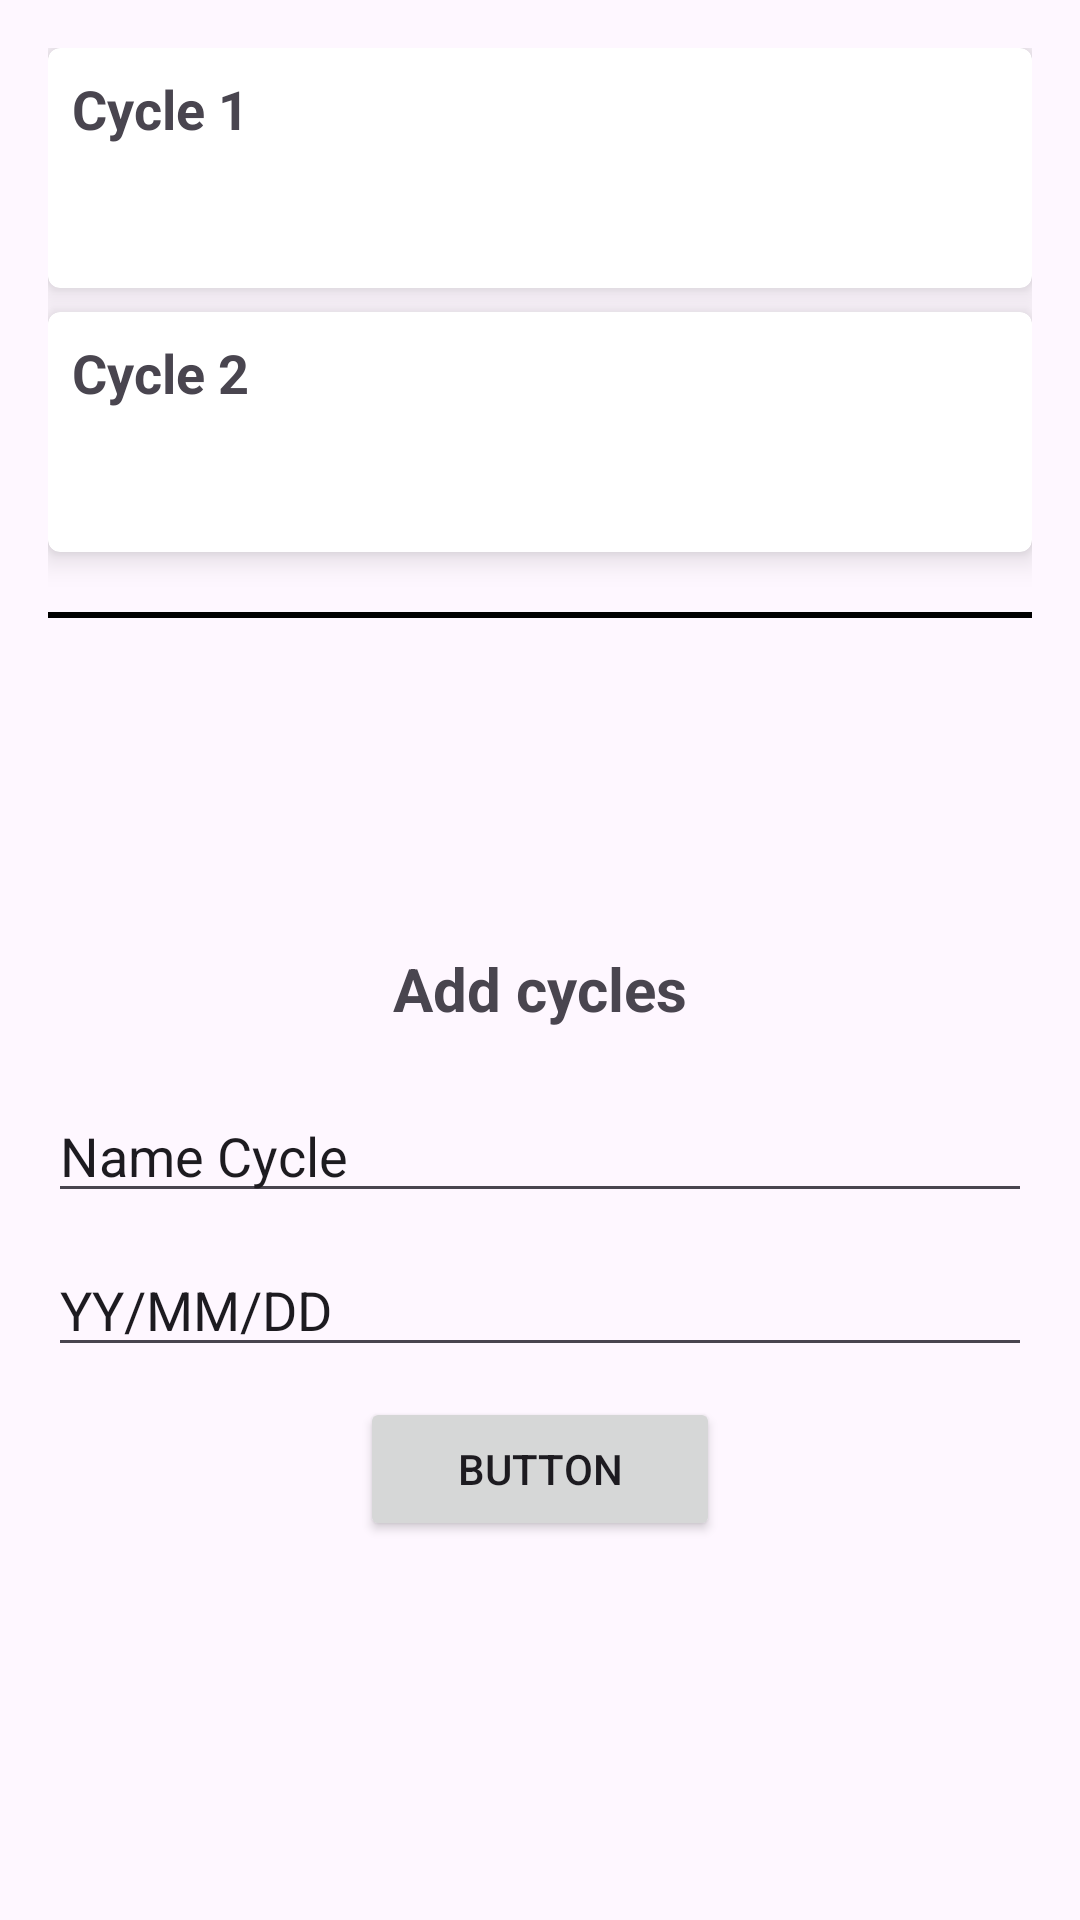

Layout XML and referenced resources for this Android screen:
<!-- AndroidManifest.xml: application theme Theme.F_manager -->
<!-- res/layout/activity_farm_cycles.xml -->
<?xml version="1.0" encoding="utf-8"?>
<LinearLayout
    xmlns:android="http://schemas.android.com/apk/res/android"
    xmlns:app="http://schemas.android.com/apk/res-auto"
    xmlns:tools="http://schemas.android.com/tools"
    android:id="@+id/cycles"
    tools:context=".Farm_cycles"
    android:layout_width="match_parent"
    android:layout_height="match_parent"
    android:layout_gravity="center"
    android:orientation="vertical"
    android:padding="16dp">
    <androidx.cardview.widget.CardView
        android:layout_width="match_parent"
        android:layout_height="80dp"
        android:layout_gravity="center_horizontal"
        app:cardCornerRadius="4dp"
        app:cardElevation="6dp">
        <TextView
            android:id="@+id/cycle_1"
            android:layout_width="wrap_content"
            android:textSize="18sp"
            android:textStyle="bold"
            android:layout_height="wrap_content"
            android:layout_marginTop="8dp"
            android:layout_marginLeft="8dp"
            android:text="Cycle 1" />
    </androidx.cardview.widget.CardView>

    <androidx.cardview.widget.CardView
        android:layout_width="match_parent"
        android:layout_height="80dp"
        android:layout_gravity="center_horizontal"
        app:cardCornerRadius="4dp"
        android:layout_marginTop="8dp"
        app:cardElevation="6dp">

        <TextView
            android:id="@+id/textview_dashboard"
            android:layout_width="wrap_content"
            android:layout_marginTop="8dp"
            android:layout_marginLeft="8dp"
            android:textSize="18sp"
            android:textStyle="bold"
            android:layout_height="wrap_content"
            android:text="Cycle 2" />
    </androidx.cardview.widget.CardView>
    <View
        android:layout_width="fill_parent"
        android:layout_height="2dp"
        android:layout_marginTop="20dp"
        android:background="@color/black" />
    <LinearLayout
        android:layout_width="match_parent"
        android:layout_height="wrap_content"
        android:layout_marginTop="100dp"
        android:orientation="vertical">
        <TextView
            android:id="@+id/add_cycles_text"
            android:textSize="20sp"
            android:textStyle="bold"
            android:layout_marginTop="10dp"
            android:layout_width="wrap_content"
            android:layout_height="wrap_content"
            android:layout_gravity="center_horizontal"
            android:text="Add cycles" />
        

        <EditText
            android:id="@+id/cycle_title"
            android:layout_width="match_parent"
            android:layout_height="wrap_content"
            android:layout_marginTop="20dp"
            android:ems="10"
            android:inputType="number"
            android:text="Name Cycle"/>

        <EditText
            android:id="@+id/cycle_date"
            android:layout_width="match_parent"
            android:layout_height="wrap_content"
            android:ems="10"
            android:inputType="date"
            android:layout_marginTop="10dp"
            android:layout_marginBottom="10dp"
            android:text="YY/MM/DD" />

        <Button
            android:id="@+id/button_add_cycle"
            android:layout_gravity="center_horizontal"
            android:layout_width="120dp"
            android:layout_height="wrap_content"
            android:text="Button" />
    </LinearLayout>
</LinearLayout>
<!-- resources referenced by this layout -->
<resources>
  <color name="black">#FF000000</color>
  <style name="Theme.F_manager" parent="Base.Theme.F_manager" />
  <style name="Base.Theme.F_manager" parent="Theme.Material3.DayNight.NoActionBar">
          
          
      </style>
</resources>
